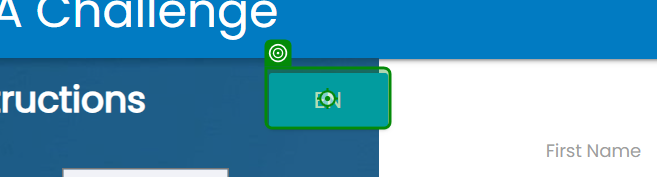
Workflow: Main

Step 1: hover over the link in window 'Rpa Challenge' (chrome.exe)

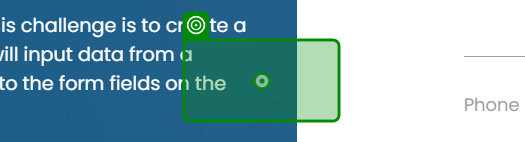
Step 2: click on the element in window 'Rpa Challenge' (chrome.exe)
